The GitHub repository anilamurali/MCA_Main_-Project contains a labelled image folder "dataset1" with 4 categories: AM General Hummer SUV 2000, Acura Integra Type R 2001, aston martin V8 vantage convertible 2012, Audi 100 Sedan 1994. Examples follow, each with its label.

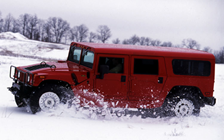
Label: AM General Hummer SUV 2000

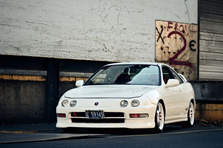
Label: Acura Integra Type R 2001

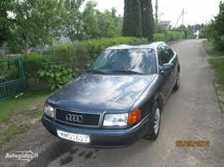
Label: Audi 100 Sedan 1994

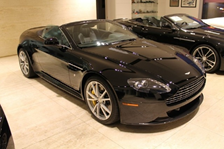
Label: aston martin V8 vantage convertible 2012

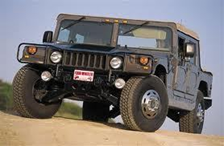
Label: AM General Hummer SUV 2000

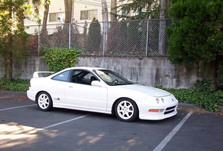
Label: Acura Integra Type R 2001
